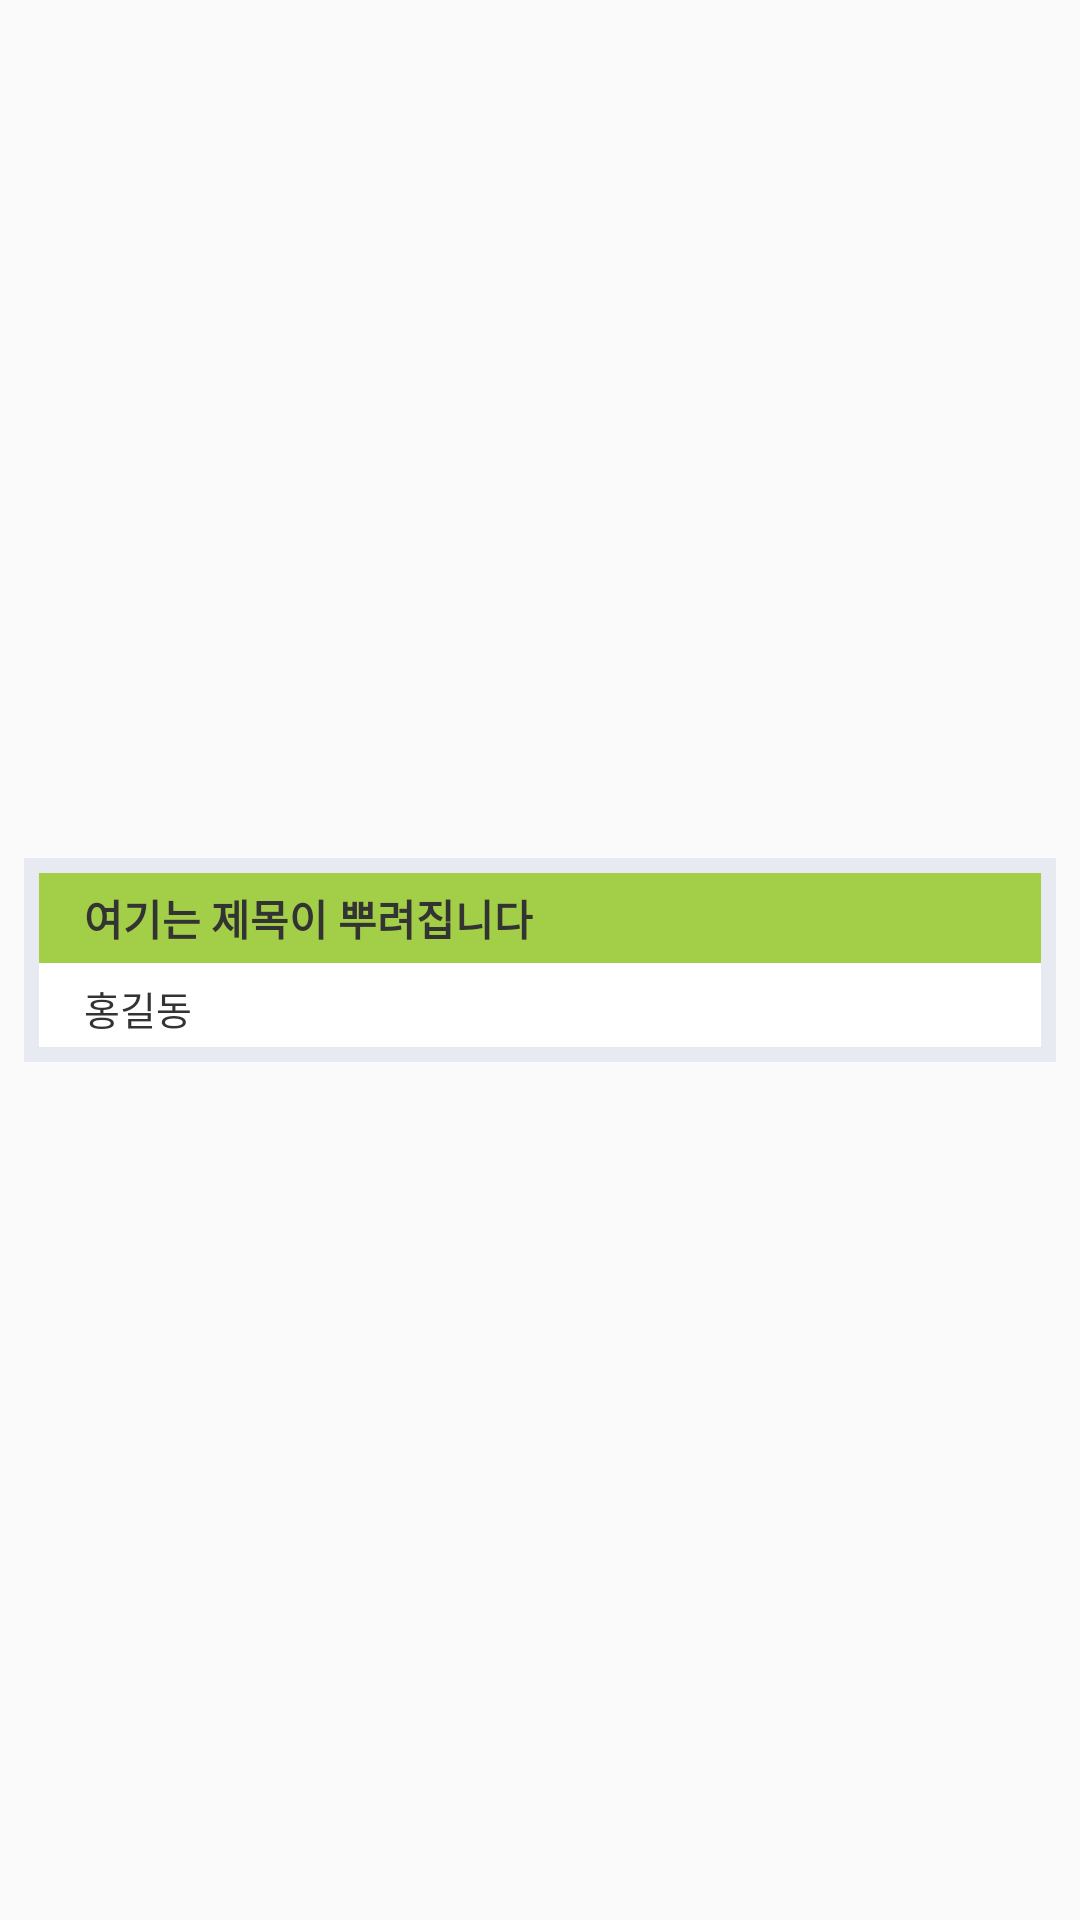

Android layout source for this screen:
<!-- AndroidManifest.xml: application theme AppTheme -->
<!-- res/layout/search_list_row.xml -->
<?xml version="1.0" encoding="utf-8"?>
<LinearLayout android:gravity="center" android:orientation="vertical" android:paddingLeft="8.0dip" android:paddingRight="8.0dip" android:layout_width="fill_parent" android:layout_height="wrap_content"
    xmlns:android="http://schemas.android.com/apk/res/android">

    <LinearLayout xmlns:android="http://schemas.android.com/apk/res/android"
        android:layout_width="match_parent"
        android:layout_height="68dp"
        android:orientation="vertical"
        android:background="@color/gary_light"
        android:padding="5dp"
        >

        <LinearLayout
            android:orientation="vertical"
            android:layout_width="match_parent"
            android:layout_height="wrap_content">

            <TextView
                android:id="@id/textView1"
                android:layout_width="match_parent"
                android:layout_height="30dp"
                android:gravity="center_vertical"
                android:paddingLeft="15dp"
                android:background="@color/item_green"
                android:text="여기는 제목이 뿌려집니다"
                android:textSize="14sp"
                android:textColor="@color/font_333"
                android:textStyle="bold"
                />
            <RelativeLayout
                android:layout_width="match_parent"
                android:layout_height="30dp"
                android:background="@color/white"
                >
                <TextView
                    android:id="@id/textView2"
                    android:layout_width="wrap_content"
                    android:layout_height="match_parent"
                    android:gravity="center"
                    android:layout_marginLeft="15dp"
                    android:layout_alignParentLeft="true"
                    android:textSize="13sp"
                    android:textColor="@color/font_333"
                    android:text="홍길동" />
            </RelativeLayout>
        </LinearLayout>
    </LinearLayout>

</LinearLayout>
<!-- resources referenced by this layout -->
<resources>
  <color name="font_333">#ff333333</color>
  <color name="gary_light">#ffe7eaf1</color>
  <color name="item_green">#ffa2cf47</color>
  <color name="white">#ffffffff</color>
  <style name="AppTheme" parent="Theme.AppCompat.Light.DarkActionBar">
          <item name="windowActionBar">false</item>
          <item name="windowNoTitle">true</item>
          
          <item name="android:windowActionBarOverlay">true</item>
          
          <item name="android:windowIsTranslucent">true</item>
          <item name="colorPrimaryDark">@color/colorPrimaryDark</item>
      </style>
  <color name="colorPrimaryDark">#ff0d700e</color>
</resources>
